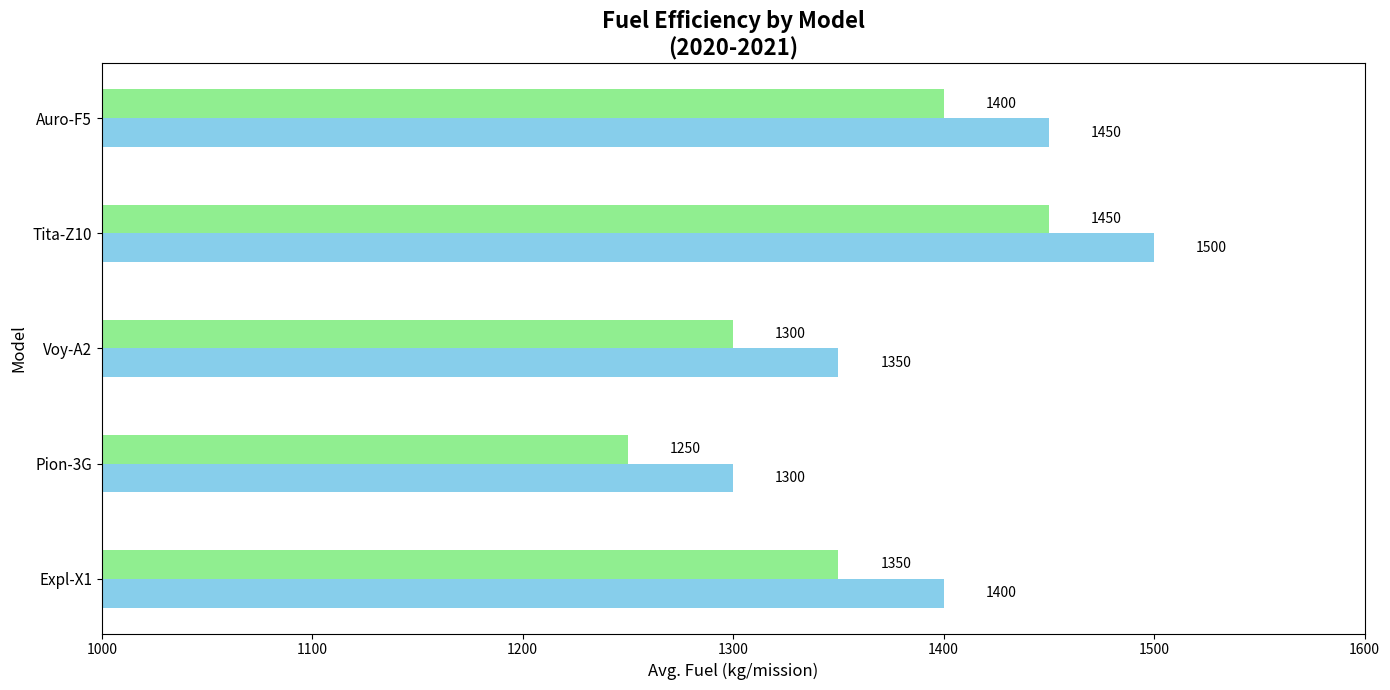

Reproduce this figure in Python.
import matplotlib.pyplot as plt
import numpy as np

spacecraft_models = ['Expl-X1', 'Pion-3G', 'Voy-A2', 'Tita-Z10', 'Auro-F5']
fuel_efficiency_2020 = [1400, 1300, 1350, 1500, 1450]
fuel_efficiency_2021 = [1350, 1250, 1300, 1450, 1400]

fig, ax1 = plt.subplots(figsize=(14, 7))

bar_width = 0.25
y = np.arange(len(spacecraft_models))

bars1 = ax1.barh(y - bar_width/2, fuel_efficiency_2020, bar_width, color='skyblue')
bars2 = ax1.barh(y + bar_width/2, fuel_efficiency_2021, bar_width, color='lightgreen')

ax1.set_title('Fuel Efficiency by Model\n(2020-2021)', fontsize=16, fontweight='bold')
ax1.set_ylabel('Model', fontsize=12)
ax1.set_xlabel('Avg. Fuel (kg/mission)', fontsize=12)
ax1.set_yticks(y)
ax1.set_yticklabels(spacecraft_models, fontsize=11)
ax1.set_xlim(1000, 1600)

def add_labels(bars, orientation='horizontal'):
    for bar in bars:
        xval = bar.get_width() if orientation == 'horizontal' else bar.get_height()
        yval = bar.get_y() + bar.get_height()/2.0 if orientation == 'horizontal' else bar.get_x() + bar.get_width()/2.0
        ax1.text(xval + 20, yval, f'{xval}', va='center', fontsize=10, color='black')

add_labels(bars1)
add_labels(bars2)

plt.tight_layout()
plt.show()
